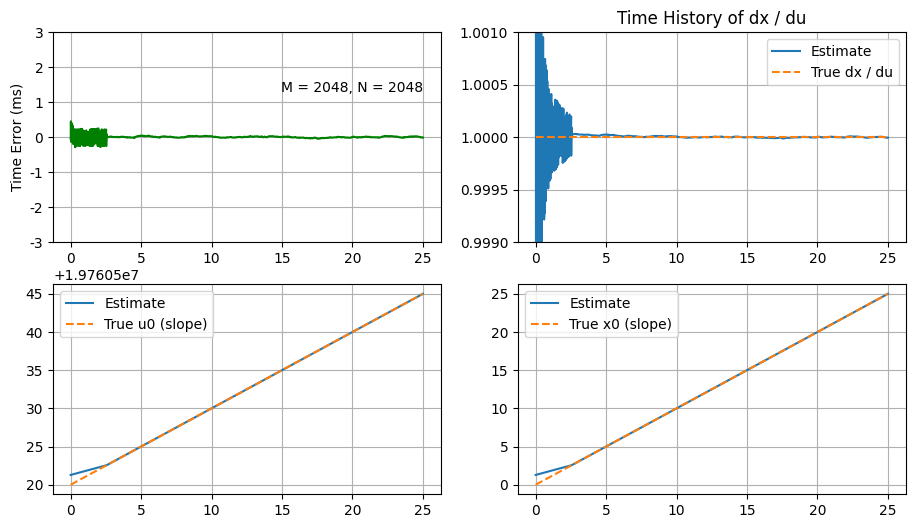
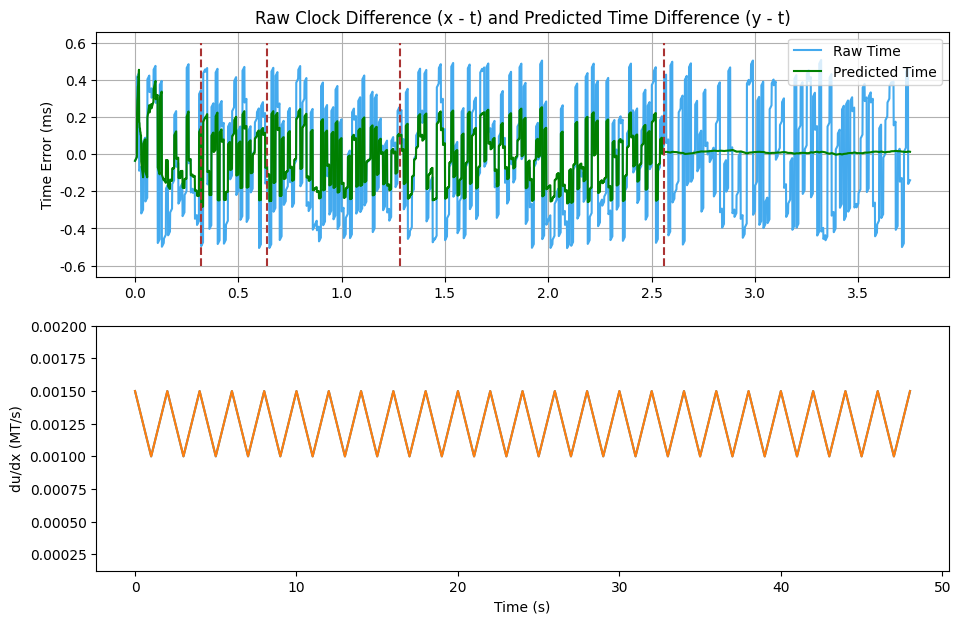

Write Python code to recreate these figures, in order.
%matplotlib inline

import numpy as np

import matplotlib
import matplotlib.pyplot

matplotlib.rcParams['font.family'] = 'serif'
matplotlib.rcParams['font.serif'] = ['Arial']
matplotlib.rcParams['font.sans-serif'] = ['System Font', 'Verdana', 'Arial']
matplotlib.rcParams['figure.figsize'] = (7, 3)   # Change the size of plots
matplotlib.rcParams['figure.dpi'] = 108

def proc(x, M, N):
    h_x0 = np.ones(x.shape) * np.nan
    h_u0 = np.ones(x.shape) * np.nan
    h_dx = np.ones(x.shape) * np.nan
    y = np.ones(x.shape) * np.nan
    b = 1.0 / M
    a = 1.0 - b

    u0 = 0
    x0 = 0
    dx = 0
    for i in range(2, len(x)):
        if i < N:
            if i % 2 == 0:
                x0 = np.mean(x[:i])
                u0 = np.mean(u[:i])
#             if i < N / 8:
#                 dx = (x[i] - x[0]) / (u[i] - u[0])
#             elif i < N / 4:
#                 dx = 0.95 * dx + 0.05 * (x[i] - x[0]) / (u[i] - u[0])
#             elif i < N / 2:
#                 dx = 0.97 * dx + 0.03 * (x[i] - x[0]) / (u[i] - u[0])
#             else:
#                 dx = 0.99 * dx + 0.01 * (x[i] - x[0]) / (u[i] - u[0])
                dx = (x[i] - x[0]) / (u[i] - u[0])
        else:
            if i % 2 == 0:
                x0 = np.mean(x[i - N : i])
                u0 = np.mean(u[i - N : i])
            dx = a * dx + b * (x[i] - x[i - N]) / (u[i] - u[i - N])

        y[i] = x0 + dx * (u[i] - u0)
        # Keep a history
        h_x0[i] = x0
        h_u0[i] = u0
        h_dx[i] = dx

    # For plotting, set the beginning t values to be nice
    y[1] = y[2] - (y[4] - y[3])
    y[0] = y[1] - (y[3] - y[2])

    return y, h_x0, h_u0, h_dx

# Unit time
d = 1.0 / 2000.0

# Time-series data usually come in chunks
chunk_size = 8

# A scaling constant of the clean reference
tics_per_second = 1000000

# Have the time-series to be at least X seconds
K = int(10.0 / d / chunk_size / 2) * chunk_size * 2

# Emulate staggered PRT: 2, 3, 2, 3, ... (ms)
s = np.cumsum(np.kron(np.ones(int(K / 2), ), [2, 3])) * d

# Emulate uniform PRT: 1, 1, 1, ... (ms)
# s = np.cumsum(np.ones(K, )) * d

# Clean reference of tic count
u_orig = 19760520
u = (s + u_orig) * tics_per_second

# Time in double with an arbitrary offset
t_orig = 7000.0
t = s + t_orig

# Add noise to x, on the orders of milliseconds
L = round(K / chunk_size, )
jitter = np.kron(1.0e-3 * (np.random.rand(L, ) - 0.5), np.ones(chunk_size, ))
burst = np.kron(np.ones(L, ), np.linspace(0, 0.02e-3, chunk_size) - 0.01e-3)

x_orig = t_orig
x = t + jitter + burst

def showChart(y, h_x0, h_u0, h_dx):
    fig = matplotlib.pyplot.figure(figsize=(11, 6))

    tt = t - t[0]

    ax1 = fig.add_subplot(221)
    h1 = ax1.plot(tt, 1.0e3 * (y - t), '-g')
    ax1.grid()
    ax1.text(t[-1] - t[0], 1.3, 'M = {}, N = {}'.format(M, N), ha='right')
    matplotlib.pyplot.ylabel('Time Error (ms)')
    matplotlib.pyplot.ylim([-3.0, 3.0])

    ax2 = fig.add_subplot(222)
    ax2.plot(tt, h_dx * tics_per_second, label='Estimate')
    ax2.plot(tt[[0, -1]], np.array([1.0, 1.0]), '--', label='True dx / du')
    ax2.grid()
    ax2.legend()
    matplotlib.pyplot.ylim([0.999, 1.001])
    matplotlib.pyplot.title('Time History of dx / du')

    ax3 = fig.add_subplot(223)
    h31 = ax3.plot(tt, (h_u0 - h_u0[-1] + u[-1]) / tics_per_second)
    h32 = ax3.plot(tt[[0, -1]], (u[[0, -1]]) / tics_per_second, '--')
    ax3.grid()
    ax3.legend(h31 + h32, ['Estimate', 'True u0 (slope)'])

    ax4 = fig.add_subplot(224)
    h41 = ax4.plot(tt, h_x0 - h_x0[-1] + tt[-1])
    h42 = ax4.plot(tt[[0, -1]], tt[[0, -1]], '--')
    ax4.grid()
    ax4.legend(h41 + h42, ['Estimate', 'True x0 (slope)'])

    return fig

# Stride size of the running window
M = 2048
N = 2048

# for M in [1000, 2000, 5000, 10000]:
y, h_x0, h_u0, h_dx = proc(x, M, N)
fig = showChart(y, h_x0, h_u0, h_dx)
# fig.savefig(os.environ['HOME'] + '/Desktop/m{0:02.0f}-n{1:02.0f}.png'.format(M / 1000, N / 1000))

O = int(0.0 / ((2 + 3) * d) * 2)
L = 3000

ts1 = 1.0e3 * (x[O : O + L] - t[O : O + L])
ts2 = 1.0e3 * (y[O : O + L] - t[O : O + L])

print('Original jitter =', np.std(np.diff(ts1)), ' ms')
print('Smoothed jitter =', np.std(np.diff(ts2)), ' ms')

tt = t[O : O + L] - t_orig

fig = matplotlib.pyplot.figure(figsize=(11, 7))
matplotlib.pyplot.subplot(211)
matplotlib.pyplot.plot(tt, ts1, color='#44aaee', label='Raw Time')
matplotlib.pyplot.plot(tt, ts2, 'g', label='Predicted Time')
matplotlib.pyplot.grid()
matplotlib.pyplot.legend()
matplotlib.pyplot.plot(tt[[int(N/8), int(N/8)]], [-0.6, 0.6], '--', color='#aa3333', label='S1')
matplotlib.pyplot.plot(tt[[int(N/4), int(N/4)]], [-0.6, 0.6], '--', color='#aa3333', label='S2')
matplotlib.pyplot.plot(tt[[int(N/2), int(N/2)]], [-0.6, 0.6], '--', color='#aa3333', label='S3')
matplotlib.pyplot.plot(tt[[N, N]], [-0.6, 0.6], '--', color='#aa3333', label='S3')
matplotlib.pyplot.ylabel('Time Error (ms)')
matplotlib.pyplot.title('Raw Clock Difference (x - t) and Predicted Time Difference (y - t)')

matplotlib.pyplot.subplot(212)
matplotlib.pyplot.plot(tt[:L], h_dx[:L] * 1e6, color='#7755dd')
matplotlib.pyplot.grid()
matplotlib.pyplot.xlabel('Time (s)')
matplotlib.pyplot.ylabel('du/dx (MT/s)')

matplotlib.pyplot.plot(np.diff(t[-50:]))
matplotlib.pyplot.plot(np.diff(y[-50:]))
matplotlib.pyplot.grid()
matplotlib.pyplot.ylim([0.25 * d, 4.0 * d])

